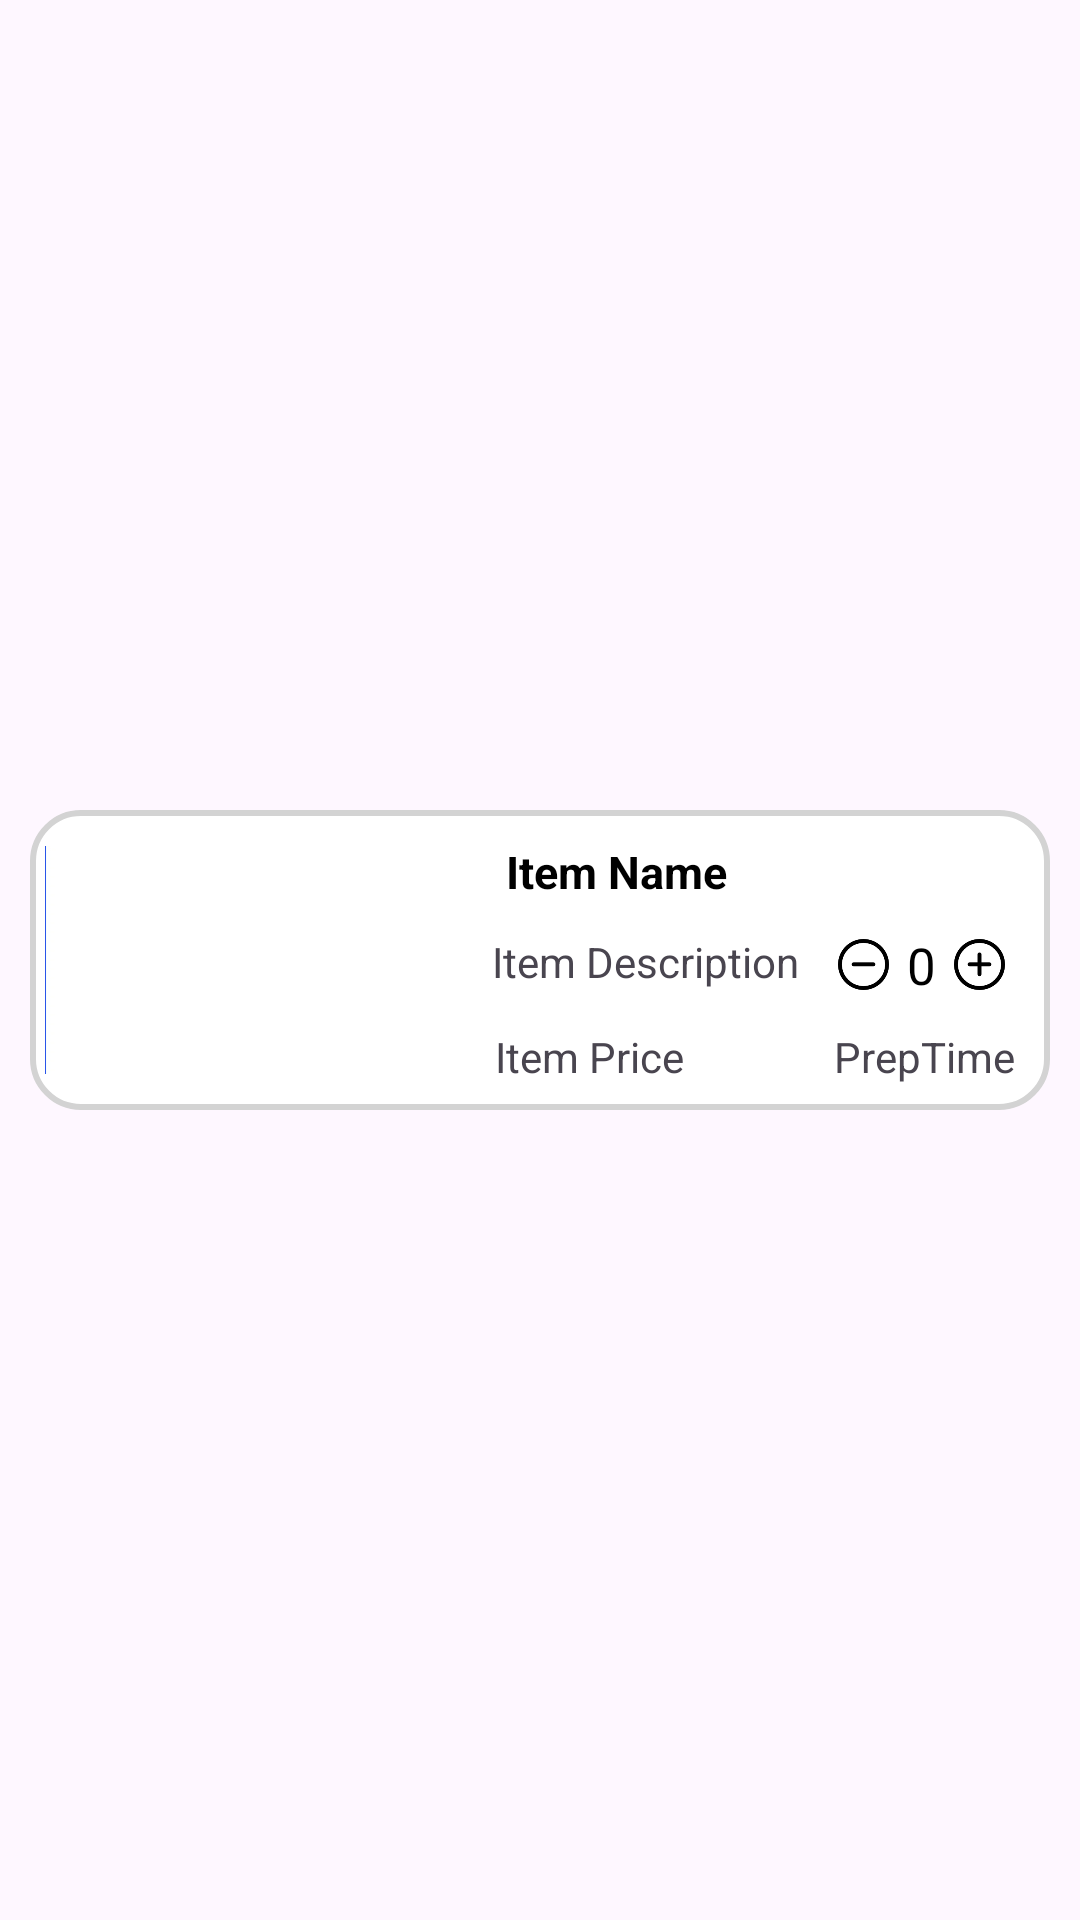

Here is an Android app screen rendered from its layout file. Give the layout XML and the strings, colors and styles it references.
<!-- AndroidManifest.xml: application theme Theme.SkipQ -->
<!-- res/layout/viewholder_cart_item.xml -->
<?xml version="1.0" encoding="utf-8"?>
<androidx.constraintlayout.widget.ConstraintLayout xmlns:android="http://schemas.android.com/apk/res/android"
    xmlns:app="http://schemas.android.com/apk/res-auto"
    xmlns:tools="http://schemas.android.com/tools"
    android:id="@+id/mainLayout"
    android:layout_width="match_parent"
    android:layout_height="wrap_content"
    android:layout_gravity="center_horizontal"
    android:layout_marginLeft="10dp"
    android:layout_marginRight="10dp"
    android:padding="4dp">

    <ImageView
        android:id="@+id/imageView"
        android:layout_width="340dp"
        android:layout_height="100dp"
        android:layout_marginTop="4dp"
        android:layout_marginBottom="4dp"
        android:background="@drawable/frame_bg"
        app:layout_constraintBottom_toBottomOf="parent"
        app:layout_constraintEnd_toEndOf="parent"
        app:layout_constraintStart_toStartOf="parent"
        app:layout_constraintTop_toTopOf="parent" />

    <ImageView
        android:id="@+id/CartItemPhoto"
        android:layout_width="116dp"
        android:layout_height="76dp"
        android:layout_margin="5dp"
        android:background="@drawable/white"
        app:layout_constraintBottom_toBottomOf="@+id/imageView"
        app:layout_constraintStart_toStartOf="@+id/imageView"
        app:layout_constraintTop_toTopOf="@+id/imageView" />

    <TextView
        android:id="@+id/CartItemTitle"
        android:layout_width="111dp"
        android:layout_height="23dp"
        android:layout_marginEnd="56dp"
        android:text="Item Name"
        android:gravity="center"
        android:textColor="@color/black"
        android:textSize="15sp"
        android:textStyle="bold"
        app:layout_constraintBottom_toBottomOf="@+id/imageView"
        app:layout_constraintEnd_toEndOf="@+id/imageView"
        app:layout_constraintHorizontal_bias="0.367"
        app:layout_constraintStart_toEndOf="@+id/CartItemPhoto"
        app:layout_constraintTop_toTopOf="@+id/imageView"
        app:layout_constraintVertical_bias="0.119" />


    <LinearLayout
        android:layout_width="205dp"
        android:layout_height="19dp"
        android:layout_marginTop="6dp"
        android:layout_marginBottom="4dp"
        app:layout_constraintBottom_toBottomOf="@+id/imageView"
        app:layout_constraintEnd_toEndOf="@+id/imageView"
        app:layout_constraintHorizontal_bias="1.0"
        app:layout_constraintStart_toEndOf="@+id/CartItemPhoto"
        app:layout_constraintTop_toBottomOf="@+id/linearLayout6">

        <TextView
            android:id="@+id/CartItemPrice"
            android:layout_width="wrap_content"
            android:layout_height="wrap_content"
            android:layout_marginLeft="20dp"
            android:text="Item Price"
            tools:layout_editor_absoluteX="130dp"
            tools:layout_editor_absoluteY="72dp" />


        <ImageView
            android:id="@+id/imageView8"
            android:layout_width="20dp"
            android:layout_height="wrap_content"
            android:layout_marginLeft="30dp"
            app:srcCompat="@drawable/timer"
            tools:layout_editor_absoluteX="226dp"
            tools:layout_editor_absoluteY="79dp" />

        <TextView
            android:id="@+id/PrepTime"
            android:layout_width="wrap_content"
            android:layout_height="wrap_content"

            android:text="PrepTime"
            tools:layout_editor_absoluteX="266dp"
            tools:layout_editor_absoluteY="84dp" />
    </LinearLayout>

    <LinearLayout
        android:id="@+id/linearLayout6"
        android:layout_width="193dp"
        android:layout_height="21dp"
        android:layout_marginTop="9dp"
        app:layout_constraintEnd_toEndOf="@+id/imageView"
        app:layout_constraintStart_toEndOf="@+id/CartItemPhoto"
        app:layout_constraintTop_toBottomOf="@+id/CartItemTitle">

        <TextView
            android:id="@+id/CartItemDescription"
            android:layout_width="wrap_content"
            android:layout_height="wrap_content"
            android:layout_marginLeft="20dp"
            android:layout_marginRight="10dp"
            android:text="Item Description"
            tools:layout_editor_absoluteX="187dp"
            tools:layout_editor_absoluteY="43dp" />

        <LinearLayout
            android:layout_width="wrap_content"
            android:layout_height="wrap_content"
            android:layout_gravity="center_vertical"
            android:padding="2dp">

            <ImageView
                android:id="@+id/CartItemMinus"
                android:layout_width="19dp"
                android:layout_height="wrap_content"
                android:layout_gravity="center_vertical"
                android:scaleType="centerInside"
                app:srcCompat="@drawable/minus"
                app:tint="@color/black" />

            <TextView
                android:id="@+id/CartItemCount"
                android:layout_width="wrap_content"
                android:layout_height="24dp"
                android:layout_gravity="center_vertical"
                android:layout_marginLeft="5dp"
                android:layout_marginRight="5dp"
                android:gravity="center"
                android:text="0"
                android:textSize="17sp"
                android:textColor="@color/black" />

            <ImageView
                android:id="@+id/CartItemPlus"
                android:layout_width="19dp"
                android:layout_height="wrap_content"
                android:layout_gravity="center_vertical"
                android:scaleType="centerInside"
                app:srcCompat="@drawable/plus"
                app:tint="@color/black" />

        </LinearLayout>

    </LinearLayout>


</androidx.constraintlayout.widget.ConstraintLayout>
<!-- resources referenced by this layout -->
<resources>
  <color name="black">#FF000000</color>
  <!-- drawable frame_bg (drawable) -->
  <shape xmlns:android="http://schemas.android.com/apk/res/android">
      <solid android:color="#FFFFFF" /> 
      <stroke android:width="2dp"
          android:color="#D3D3D3" /> 
      <corners android:radius="16dp" />
  </shape>
  <!-- drawable minus: png bitmap (drawable, 2730 bytes) -->
  <!-- drawable plus: png bitmap (drawable, 3030 bytes) -->
  <!-- drawable white: png bitmap (drawable, 4640 bytes) -->
  <style name="Theme.SkipQ" parent="Base.Theme.SkipQ" />
  <style name="Base.Theme.SkipQ" parent="Theme.Material3.DayNight.NoActionBar">
          <item name="colorPrimary">@color/primary_color</item>
          <item name="colorPrimaryVariant">@color/primary_color</item>
          <item name="colorSecondary">@color/secondary_color</item>
          <item name="colorSecondaryVariant">@color/secondary_color</item>
          <item name="android:statusBarColor">@color/primary_color</item>
      </style>
  <color name="primary_color">#ff914d</color>
  <color name="secondary_color">#003153</color>
</resources>
